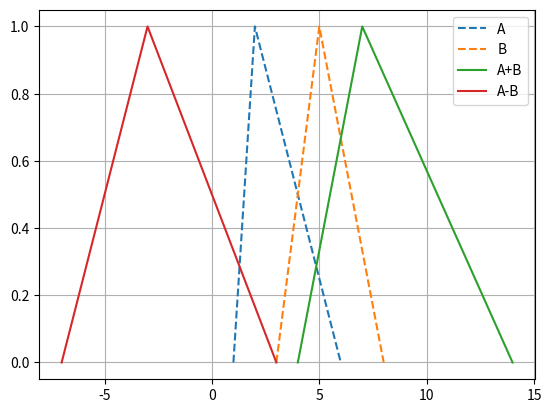

This figure's Python source:
import numpy as np
import matplotlib.pyplot as plt


class Fuzzy(object):

    def __init__(self, *args):
        self.lower = args[0]
        self.m_val_1 = args[1]
        self.upper = args[-1]
        if len(args) == 4:
            self.m_val_2 = args[2]
        if len(args) == 3:
            self.m_val_2 = None

    def __add__(self, plus):
        llower = plus.lower + self.lower
        mm_val_1 = plus.m_val_1 + self.m_val_1
        uuper = plus.upper + self.upper
        if self.m_val_2:
            mm_val_2 = plus.m_val_2 + self.m_val_2
            return Fuzzy(llower, mm_val_1, mm_val_2, uuper)
        else:
            return Fuzzy(llower, mm_val_1, uuper)

    def __sub__(self, minus):
        llower = self.lower - minus.upper
        uuper = self.upper - minus.lower
        if self.m_val_2:
            mm_val_1 = self.m_val_1 - minus.m_val_2
            mm_val_2 = self.m_val_2 - minus.m_val_1
            return Fuzzy(llower, mm_val_1, mm_val_2, uuper)
        else:
            mm_val_1 = self.m_val_1 - minus.m_val_1
            return Fuzzy(llower, mm_val_1, uuper)

    def __repr__(self):
        if self.m_val_2:
            return "Fuzzy(%d, %d, %d, %d)" % (self.lower, self.m_val_1, self.m_val_2, self.upper)
        else:
            return "Fuzzy(%d, %d, %d)" % (self.lower, self.m_val_1, self.upper)

    def plot_fuzzy(self, leg, style):
        if self.m_val_2:
            plt_X = [self.lower, self.m_val_1, self.m_val_2, self.upper]
            plt_Y = [0, 1, 1, 0]
        else:
            plt_X = [self.lower, self.m_val_1, self.upper]
            plt_Y = [0,1,0]
        plt.plot(plt_X, plt_Y, label=leg, linestyle=style)
        plt.legend()


A = Fuzzy(1,2,6)
B = Fuzzy(3,5,8)
s = A + B
t = A - B
A.plot_fuzzy('A', '--')
B.plot_fuzzy('B', '--')
s.plot_fuzzy('A+B', '-')
t.plot_fuzzy('A-B', '-')
plt.grid()
plt.show()
